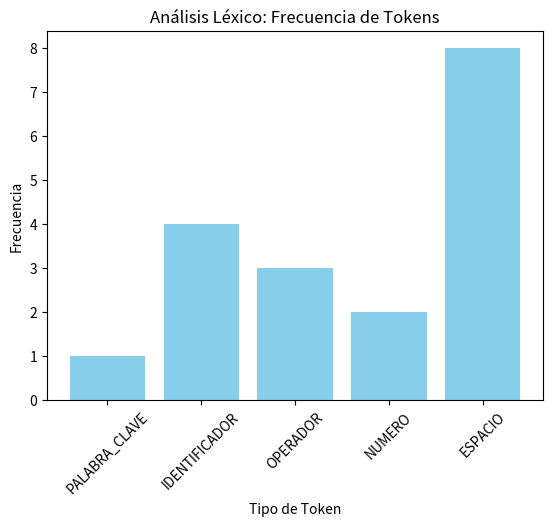

Here is the Python script that generated this plot:
# [redacted]
# [redacted]
#Grupo: 6E1
#Practica: 54/59 Análisis Léxico

import re
import matplotlib.pyplot as plt

# Definimos una cadena de texto de ejemplo
texto = "if x == 5: y = x * 2"

# Definimos patrones para identificar diferentes tipos de tokens
patrones = {
    'PALABRA_CLAVE': r'\b(if|else|for|while)\b',
    'IDENTIFICADOR': r'\b([a-zA-Z_]\w*)\b',
    'OPERADOR': r'(\+|\-|\*|\/|==|=)',
    'NUMERO': r'\b\d+\b',
    'ESPACIO': r'\s+'
}

# Inicializamos contadores para cada tipo de token
conteo_tokens = {tipo: 0 for tipo in patrones}

# Iteramos sobre cada tipo de token y contamos su ocurrencia en el texto
for tipo, patron in patrones.items():
    conteo_tokens[tipo] = len(re.findall(patron, texto))

# Visualizamos el conteo de tokens
plt.bar(conteo_tokens.keys(), conteo_tokens.values(), color='skyblue')
plt.xlabel('Tipo de Token')
plt.ylabel('Frecuencia')
plt.title('Análisis Léxico: Frecuencia de Tokens')
plt.xticks(rotation=45)
plt.show()
